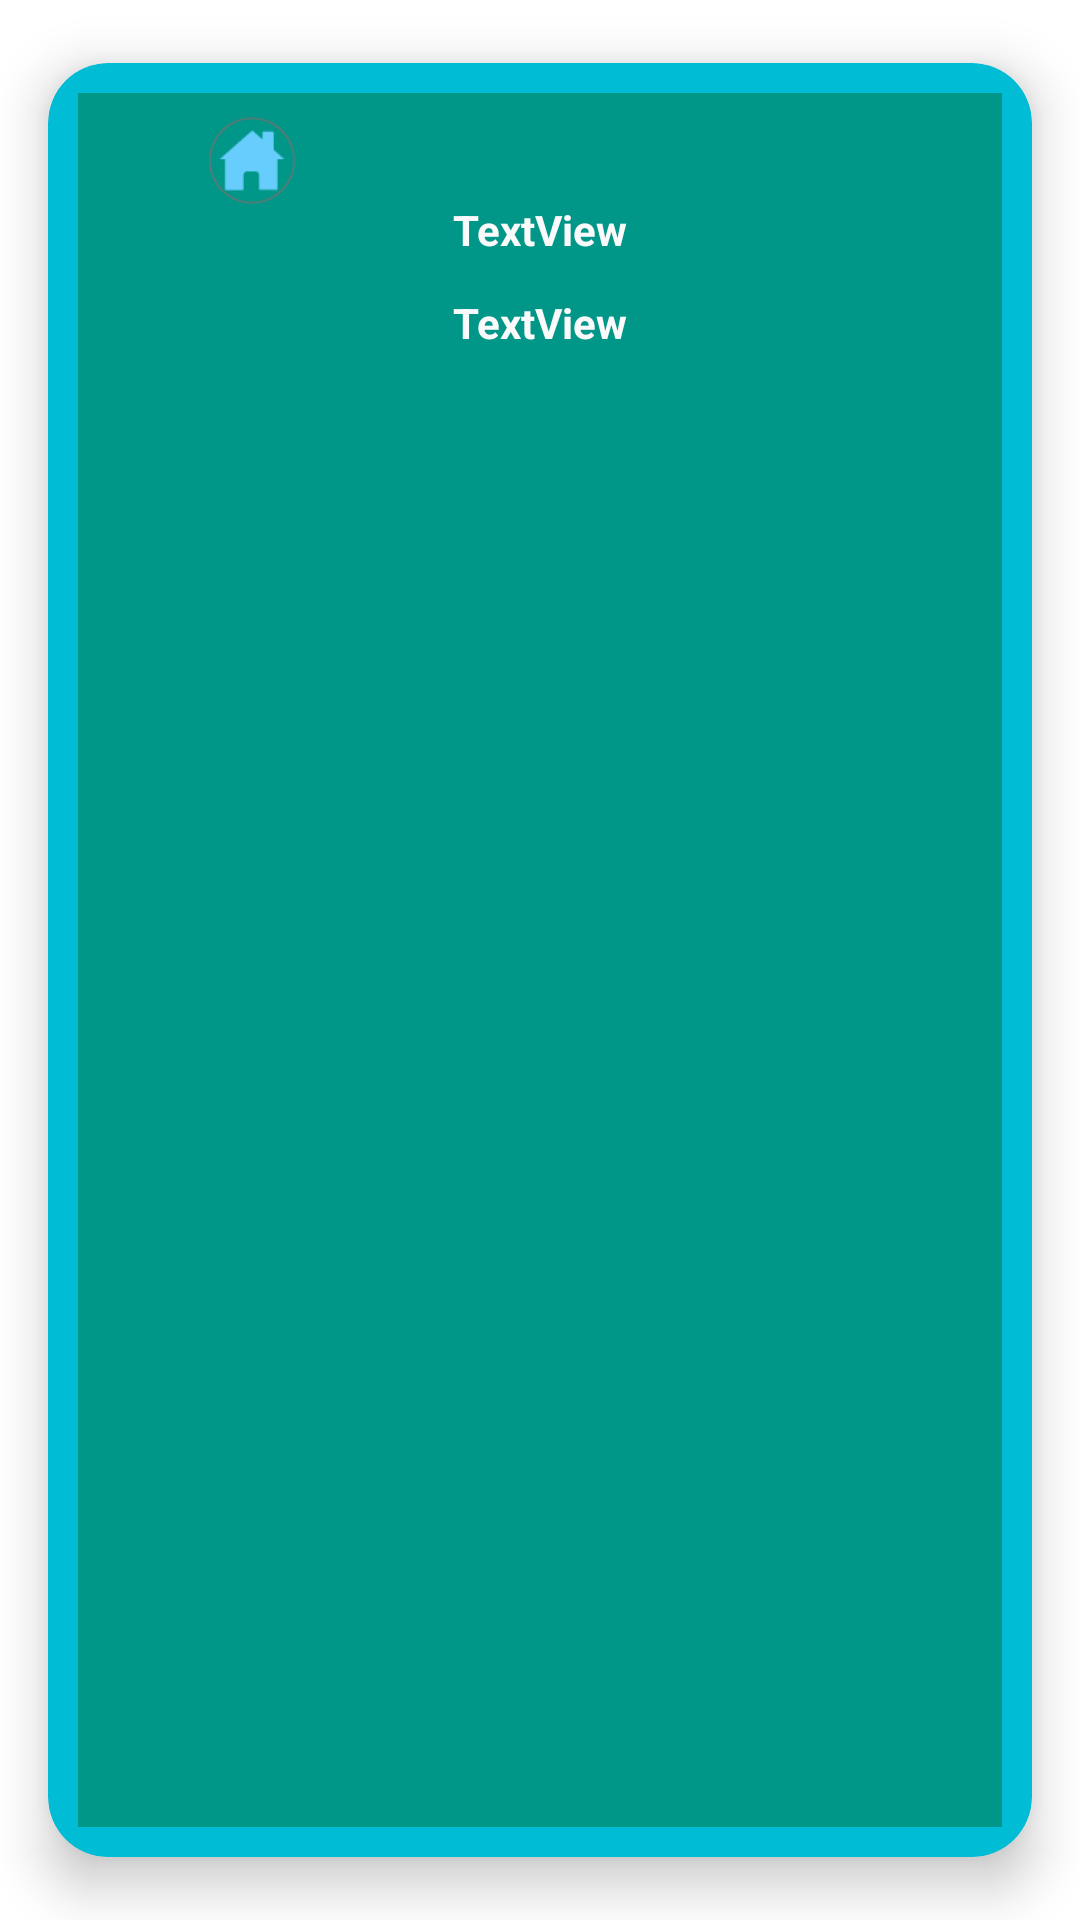

The Android layout XML behind this screen, and the referenced resources:
<!-- AndroidManifest.xml: application theme Theme.InmobiliariaAlaniz -->
<!-- res/layout/inmueble_item.xml -->
<?xml version="1.0" encoding="utf-8"?>
<androidx.cardview.widget.CardView xmlns:android="http://schemas.android.com/apk/res/android"
    xmlns:app="http://schemas.android.com/apk/res-auto"
    xmlns:tools="http://schemas.android.com/tools"
    android:id="@+id/detalleInmueble"
    android:layout_width="200dp"
    android:layout_height="350dp"
    app:cardBackgroundColor="#00BCD4"
    app:cardCornerRadius="20dp"
    app:cardElevation="10dp"
    app:cardUseCompatPadding="true"
    app:contentPadding="10dp">

    <androidx.constraintlayout.widget.ConstraintLayout
        android:layout_width="match_parent"
        android:layout_height="match_parent"
        android:background="#009688">

        <TextView
            android:id="@+id/tvDireccion"
            android:layout_width="match_parent"
            android:layout_height="wrap_content"
            android:layout_marginTop="36dp"
            android:text="TextView"
            android:textAlignment="center"
            android:textColor="#FBFAFA"
            android:textStyle="bold"
            app:layout_constraintEnd_toEndOf="parent"
            app:layout_constraintHorizontal_bias="0.0"
            app:layout_constraintStart_toStartOf="parent"
            app:layout_constraintTop_toTopOf="parent" />

        <TextView
            android:id="@+id/tvPrecio"
            android:layout_width="match_parent"
            android:layout_height="wrap_content"
            android:layout_marginTop="12dp"
            android:text="TextView"
            android:textAlignment="center"
            android:textColor="#FBFAFA"
            android:textStyle="bold"
            app:layout_constraintEnd_toEndOf="parent"
            app:layout_constraintHorizontal_bias="0.0"
            app:layout_constraintStart_toStartOf="parent"
            app:layout_constraintTop_toBottomOf="@+id/tvDireccion" />

        <ImageView
            android:id="@+id/ivImagen"
            android:layout_width="match_parent"
            android:layout_height="match_parent"
            android:layout_marginTop="120dp"
            app:layout_constraintEnd_toEndOf="parent"
            app:layout_constraintHorizontal_bias="0.0"
            app:layout_constraintStart_toStartOf="parent"
            app:layout_constraintTop_toTopOf="parent"
            tools:srcCompat="@tools:sample/avatars" />

        <ImageView
            android:id="@+id/imageView4"
            android:layout_width="38dp"
            android:layout_height="29dp"
            android:layout_marginTop="8dp"
            app:layout_constraintEnd_toEndOf="parent"
            app:layout_constraintHorizontal_bias="0.145"
            app:layout_constraintStart_toStartOf="parent"
            app:layout_constraintTop_toTopOf="parent"
            app:srcCompat="@drawable/inmuebles" />

    </androidx.constraintlayout.widget.ConstraintLayout>

</androidx.cardview.widget.CardView>
<!-- resources referenced by this layout -->
<resources>
  <!-- drawable inmuebles: png bitmap (drawable, 1232 bytes) -->
  <style name="Theme.InmobiliariaAlaniz" parent="Theme.MaterialComponents.DayNight.DarkActionBar">
          
          <item name="colorPrimary">@color/teal_700</item>
          <item name="colorPrimaryVariant">@color/teal_200</item>
          <item name="colorOnPrimary">@color/white</item>
          
          <item name="colorSecondary">@color/teal_200</item>
          <item name="colorSecondaryVariant">@color/teal_700</item>
          <item name="colorOnSecondary">@color/black</item>
          
          <item name="android:statusBarColor" tools:targetApi="l">?attr/colorPrimaryVariant</item>
          
      </style>
  <!-- not gathered from this repository: default colours our renderer supplied (Android Studio template values) -->
  <color name="teal_200">#FF03DAC5</color>
  <color name="teal_700">#FF018786</color>
  <color name="black">#FF000000</color>
  <color name="white">#FFFFFFFF</color>
</resources>
